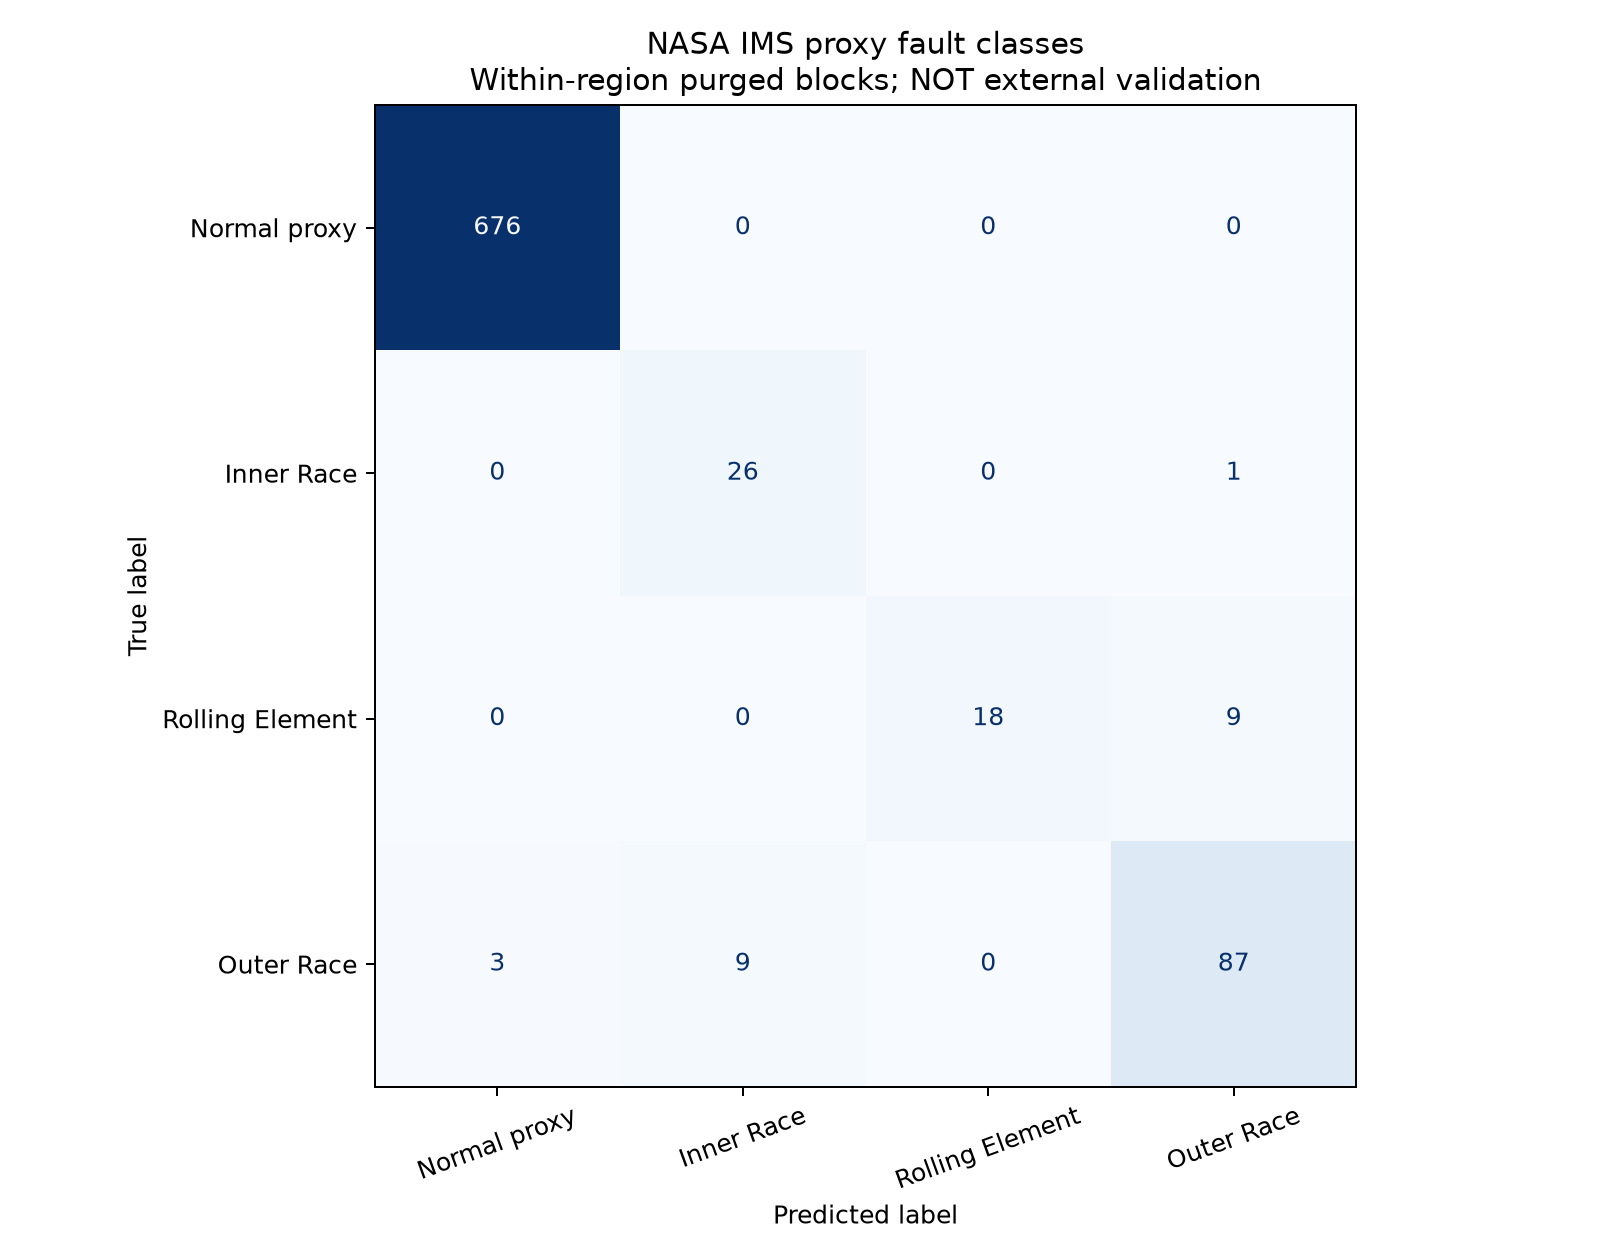

The table this chart was drawn from, first rows:
, Normal proxy, Inner Race, Rolling Element, Outer Race
Normal proxy, 676, 0, 0, 0
Inner Race, 0, 26, 0, 1
Rolling Element, 0, 0, 18, 9
Outer Race, 3, 9, 0, 87
